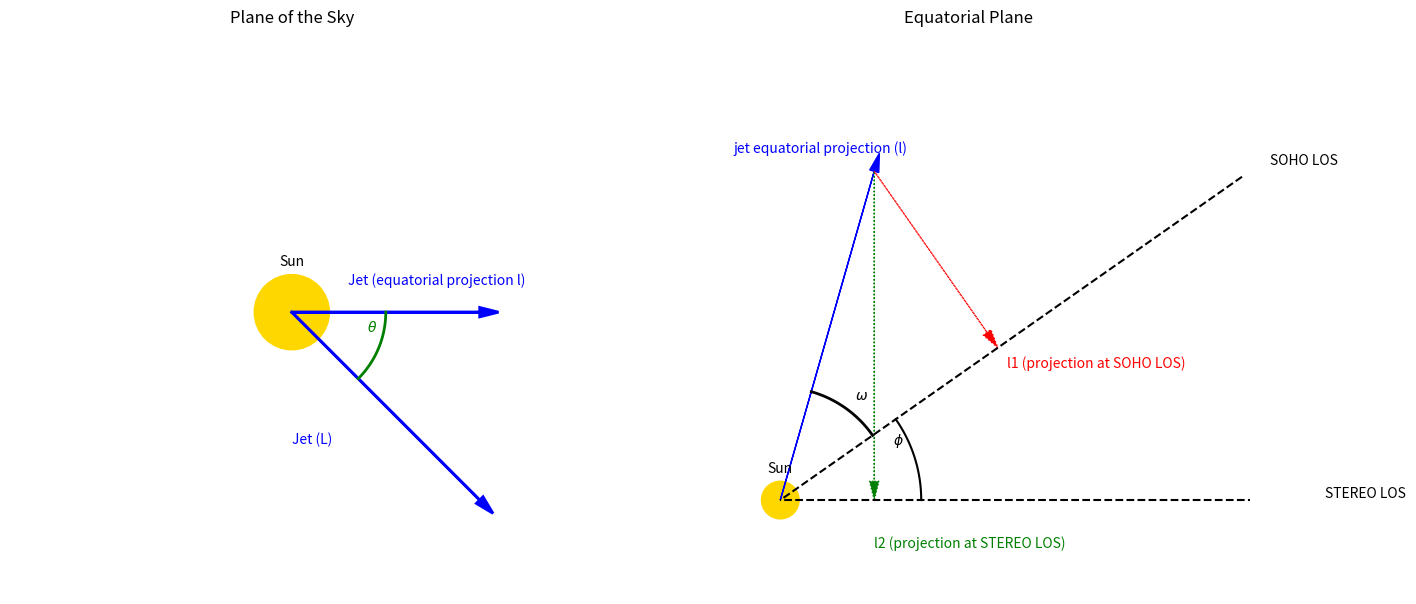

Python code for this plot:
import numpy as np

def equatorial_projection(R1, R2, phi):
    omega = np.arctan(np.sin(phi) / (-np.cos(phi) + (R2 / R1)))
    print('omega = ', np.degrees(omega))
    return R1 / np.sin(omega), omega

def eq_to_sky(l, theta):
    return l / np.cos(theta)

def compute_speed(L1, L2, delta_t):
    return (L2 - L1) / delta_t



def sigma_omega(R1, R2, phi, sigma_R1, sigma_R2, sigma_phi):
    sin_phi = np.sin(phi)
    cos_phi = np.cos(phi)
    B = R1 / R2 - cos_phi
    f = sin_phi / B
    denom_common = (1 + f**2) * B**2

    d_omega_dR1 = -sin_phi / (denom_common * R2)
    d_omega_dR2 = sin_phi * R1 / (denom_common * R2**2)
    d_omega_dphi = ((B * cos_phi) - sin_phi**2) / denom_common

    sigma_omega_squared = (
        (d_omega_dR1 * sigma_R1)**2 +
        (d_omega_dR2 * sigma_R2)**2 +
        (d_omega_dphi * sigma_phi)**2
    )

    return np.sqrt(sigma_omega_squared)


def sigmaL(R1, omega, sigmaR1, sigma_omega):
    return np.sqrt((1/np.sin(omega))**2*sigmaR1**2+R1*(1/np.tan(omega))**2*sigma_omega**2)


def sigma_u(L1, L2, Dt, sigma_L1, sigma_L2, sigma_Dt):
    term1 = (sigma_L1 / Dt)**2
    term2 = (sigma_L2 / Dt)**2
    term3 = (((L2 - L1) / Dt**2) * sigma_Dt)**2
    return np.sqrt(term1 + term2 + term3)


# Inputs
theta = np.radians(55)
R_soho = [4.5*np.cos(theta), 5.5*np.cos(theta)]      # in solar radii
R_stereo = [6.5*np.cos(theta), 8.5*np.cos(theta)]  # in solar radii
sigma_R=0.5
sigma_Dt=300.0
sigma_phi= np.radians(0.5)
theta = np.radians(45)
R_soho = [4.5*np.cos(theta), 5.5*np.cos(theta)]      # in solar radii
R_stereo = [6.5*np.cos(theta), 8.5*np.cos(theta)]  # in solar radii
print(R_soho, R_stereo, theta)
delta_t = 1800.0         # in seconds
phi = np.radians(34.0)    # separation between spacecraft
  # polar angle of jet (from LOS)

# Projected length at first time
l1, omega1 = equatorial_projection(R_soho[0], R_stereo[0], phi)
# Projected length at second time
l2, omega2 = equatorial_projection(R_soho[1], R_stereo[1], phi)

# Deprojected (true) lengths
L1 = eq_to_sky(l1, theta)
L2 = eq_to_sky(l2, theta)
# Speed in solar radii per second
v = compute_speed(L1, L2, delta_t)

r_sun = 7.0e5
v_km_s = v * r_sun  # solar radius in km

sigma_omega = (omega1-omega2)/2
print(f'omega = {omega1}, {omega2}, {sigma_omega}')
sigma_L1 = sigmaL(R_soho[0], omega1, sigma_R, sigma_omega)
sigma_L2 = sigmaL(R_soho[1], omega1, sigma_R, sigma_omega)
sigma_u = sigma_u(L1,L2, delta_t, sigma_L1, sigma_L2, sigma_Dt)




print(f"Jet speed = {v_km_s:.2f} km/s")
print(f'sigma omega = {np.degrees(sigma_omega)} degrees')
print(f'sigma u = {sigma_u*r_sun} km/s')











#skecth of the geometry of the problem

#On making the image, initialy I put the names of the variables wrong, but then I kept it because it would be more confusing to me to change it again
#I have made sure the names that appear on the image are the correct ones
import matplotlib.pyplot as plt
import numpy as np

# Set up figure
fig, axes = plt.subplots(1, 2, figsize=(16, 9))
fig.subplots_adjust(hspace=0.5)

# ---------------------------------------
# Top Panel: Plane of the Sky (Solar View)
# ---------------------------------------
ax = axes[0]
ax.set_title("Plane of the Sky")
ax.set_xlim(-1.5, 1.5)
ax.set_ylim(-1.5, 1.5)
ax.set_aspect('equal')
ax.axis('off')

# Sun
sun = plt.Circle((0, 0), 0.2, color='gold')
ax.add_patch(sun)
ax.text(0, 0.25, 'Sun', ha='center')

# Jet heading southeast (positive x, negative y)
jet_x = 1.0
jet_y = -1.0

lx = 1.0
ly = 0.0
ax.arrow(0,0,lx,ly,  head_width=0.05, head_length=0.1, fc='blue', ec='blue', lw=2)
ax.text(0.3, 0.15, 'Jet (equatorial projection l)', color='blue')
ax.arrow(0, 0, jet_x, jet_y, head_width=0.05, head_length=0.1, fc='blue', ec='blue', lw=2)
ax.text(jet_x * 0, jet_y * 0.6 - 0.1, 'Jet (L)', color='blue')
v1 = np.array([lx, ly])
v2 = np.array([jet_x, jet_y])
cos_theta = np.dot(v1, v2) / (np.linalg.norm(v1) * np.linalg.norm(v2))
angle = np.arccos(cos_theta)

# Draw arc to represent angle
arc_radius = 0.5
arc_theta = np.linspace(0, -angle, 100)
arc_x = arc_radius * np.cos(arc_theta)
arc_y = arc_radius * np.sin(arc_theta)
ax.plot(arc_x, arc_y, color='green', lw=2)
ax.text(arc_radius * 0.8, -0.1, r'$\theta$', color='green')

# ---------------------------------------
# Bottom Panel: Equatorial Plane View
# ---------------------------------------
ax = axes[1]
ax.set_title("Equatorial Plane")
ax.set_xlim(-1, 5)
ax.set_ylim(-1, 5)
ax.set_aspect('equal')
ax.axis('off')

# Sun
ax.add_patch(plt.Circle((0, 0), 0.2, color='gold'))
ax.text(0, 0.3, 'Sun', ha='center')

# Jet projections l1 and l2 (not on LOS!)
l1 = 4.5
l2 = 6.5
lx=1.0
ly=3.5
ax.arrow(0, 0, lx, ly, head_width=0.1, head_length=0.2, fc='blue', ec='blue')
ax.text(-0.5, 3.7, 'jet equatorial projection (l)', color='blue')

ax.arrow(lx, ly, 0, 0.2-ly, head_width=0.1, head_length=0.2, fc='green', ec='green', linestyle='dotted')
ax.text(lx,-0.5 , 'l2 (projection at STEREO LOS)', color='green')




# Spacecraft separation angle φ
phi_deg = 35
phi_rad = np.radians(phi_deg)

# SOHO and STEREO LOS (not aligned with projections)
r_los = 6
soho_pos = [r_los, 0]
stereo_pos = [r_los * np.cos(phi_rad), r_los * np.sin(phi_rad)]

# SOHO LOS
ax.plot([soho_pos[0], 0], [soho_pos[1], 0], 'k--')
ax.text(soho_pos[0]-0.2 , 0, 'STEREO LOS', va='bottom')

# STEREO LOS
ax.plot([stereo_pos[0], 0], [stereo_pos[1], 0], 'k--')
ax.text(stereo_pos[0] + 0.3, stereo_pos[1] + 0.1, 'SOHO LOS', va='bottom')


# Stereo LOS unit vector
stereo_vec = np.array([stereo_pos[0], stereo_pos[1]])
stereo_unit = stereo_vec / np.linalg.norm(stereo_vec)

# Point to project: (lx, ly)
point = np.array([lx, ly])

# Project point onto stereo LOS
proj_length = np.dot(point, stereo_unit)
proj_point = proj_length * stereo_unit  # this is the foot of the perpendicular

# Draw arrow from (lx, ly) to the foot of perpendicular
ax.arrow(lx, ly,
         proj_point[0] - lx,
         proj_point[1] - ly,
         head_width=0.1,
         head_length=0.2,
         fc='red', ec='red', linestyle='dotted', length_includes_head=True)

# Optional: mark foot of projection
ax.text(proj_point[0] +0.1, proj_point[1]-0.2, 'l1 (projection at SOHO LOS)', color='red')


# Annotate angle φ (between spacecraft)
arc_radius = 1.5
arc_phi = np.linspace(0, phi_rad, 100)
arc_x = arc_radius * np.cos(arc_phi)
arc_y = arc_radius * np.sin(arc_phi)
ax.plot(arc_x, arc_y, color='black')
ax.text(arc_radius * 0.8, arc_radius * 0.4, r'$\phi$', color='black')

# Vectors
v1 = np.array([lx, ly])
v2 = np.array([stereo_pos[0], stereo_pos[1]])

# Normalize
v1_u = v1 / np.linalg.norm(v1)
v2_u = v2 / np.linalg.norm(v2)

# Angle between them (omega)
dot = np.dot(v1_u, v2_u)
omega_rad = np.arccos(dot)

# Direction of rotation (sign of cross product z-component)
cross = np.cross(np.append(v1_u, 0), np.append(v2_u, 0))
sign = np.sign(cross[2])  # positive = CCW, negative = CW

# Generate arc
arc_radius = 1.2
arc_steps = 100
start_angle = np.arctan2(v1_u[1], v1_u[0])
arc_angles = np.linspace(start_angle, start_angle + sign * omega_rad, arc_steps)

arc_x = arc_radius * np.cos(arc_angles)
arc_y = arc_radius * np.sin(arc_angles)

# Plot arc and label
ax.plot(arc_x, arc_y, color='black', lw=2)
mid_angle = start_angle + sign * omega_rad / 2
ax.text(arc_radius * np.cos(mid_angle) + 0.1,
        arc_radius * np.sin(mid_angle) + 0.1,
        r'$\omega$', color='black')


plt.show()
